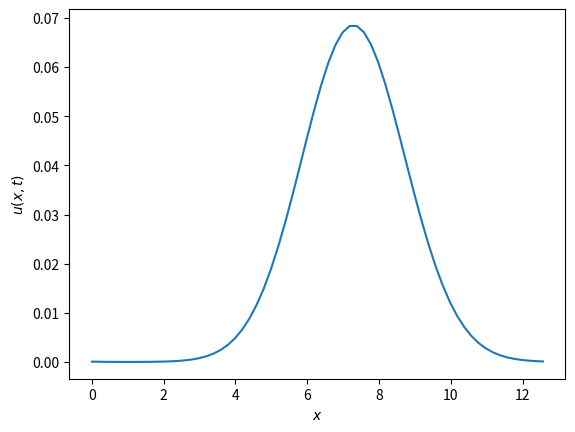

Python code for this plot:
#!/usr/bin/env python

__author__ = 'Daniel Elisabethsønn Antonsen, UiT Arctic University of Norway'

# Importing libraries and modules
import numpy as np
import scipy.fft as sfft
import matplotlib.pyplot as plt

class advection_diffusion:

    def __init__(self, 
                 N: int = 64, 
                 L: float = 4 * np.pi, 
                 T: float = 1.0, 
                 dt: float = 1e-2,
                 v: float = 1.0,
                 D: float = 1.0
                 ) -> None:
        # Defining spacial domain
        self.x = np.linspace(0, L, N)
        # Defining time array
        self.t = np.arange(0, T, dt)
        self.dt = dt
        self.L = L

        # Defining wavenumbers
        self.k = np.fft.fftfreq(N, d = L / N) * 2 * np.pi
        
        # Computing linear operator in Fourier space (Advection + Diffusion terms)
        self.L_hat = -(1j * v * self.k + D * self.k**2)

        # Initialize u(x, t)
        self.u = np.zeros((self.x.shape[0], self.t.shape[0]))

    def u0(self, l: float = 0.1, amp: float = 1.0) -> np.ndarray:
        """
        Inintal conditions; Gaussian distribution
        """
        return amp * np.exp(-((self.x - (self.L / 2))**2 ) / (2 * l**2))

    def solve(self) -> np.ndarray:
        """
        Solving the advection-diffusion equation using Fourier-Galerkin in space
        and central difference in time
        """
        # Initial condition u(x, 0)
        self.u[:, 0] = self.u0()
        # Fourier transfrom of initial condition
        uhat = sfft.fft(self.u[:, 0])

        for i in range(self.t.shape[0]):
            uhat = uhat / (1 - self.dt * self.L_hat)
            self.u[:, i] = np.real(sfft.ifft(uhat))
        
        return self.u

    def animate(self) -> None:
        """
        Animate the solution of the 1D advection - diffusion equation using dirichlet boundary
        """
        plt.figure()
        for i in range(self.t.shape[0]):
            plt.clf()
            plt.plot(self.x, self.u[:, i])
            plt.xlabel(r'$x$')
            plt.ylabel(r'$u(x, t)$')
            plt.pause(1E-7)
        plt.show()

if __name__ == '__main__':
    ad = advection_diffusion()
    ad.solve()
    ad.animate()